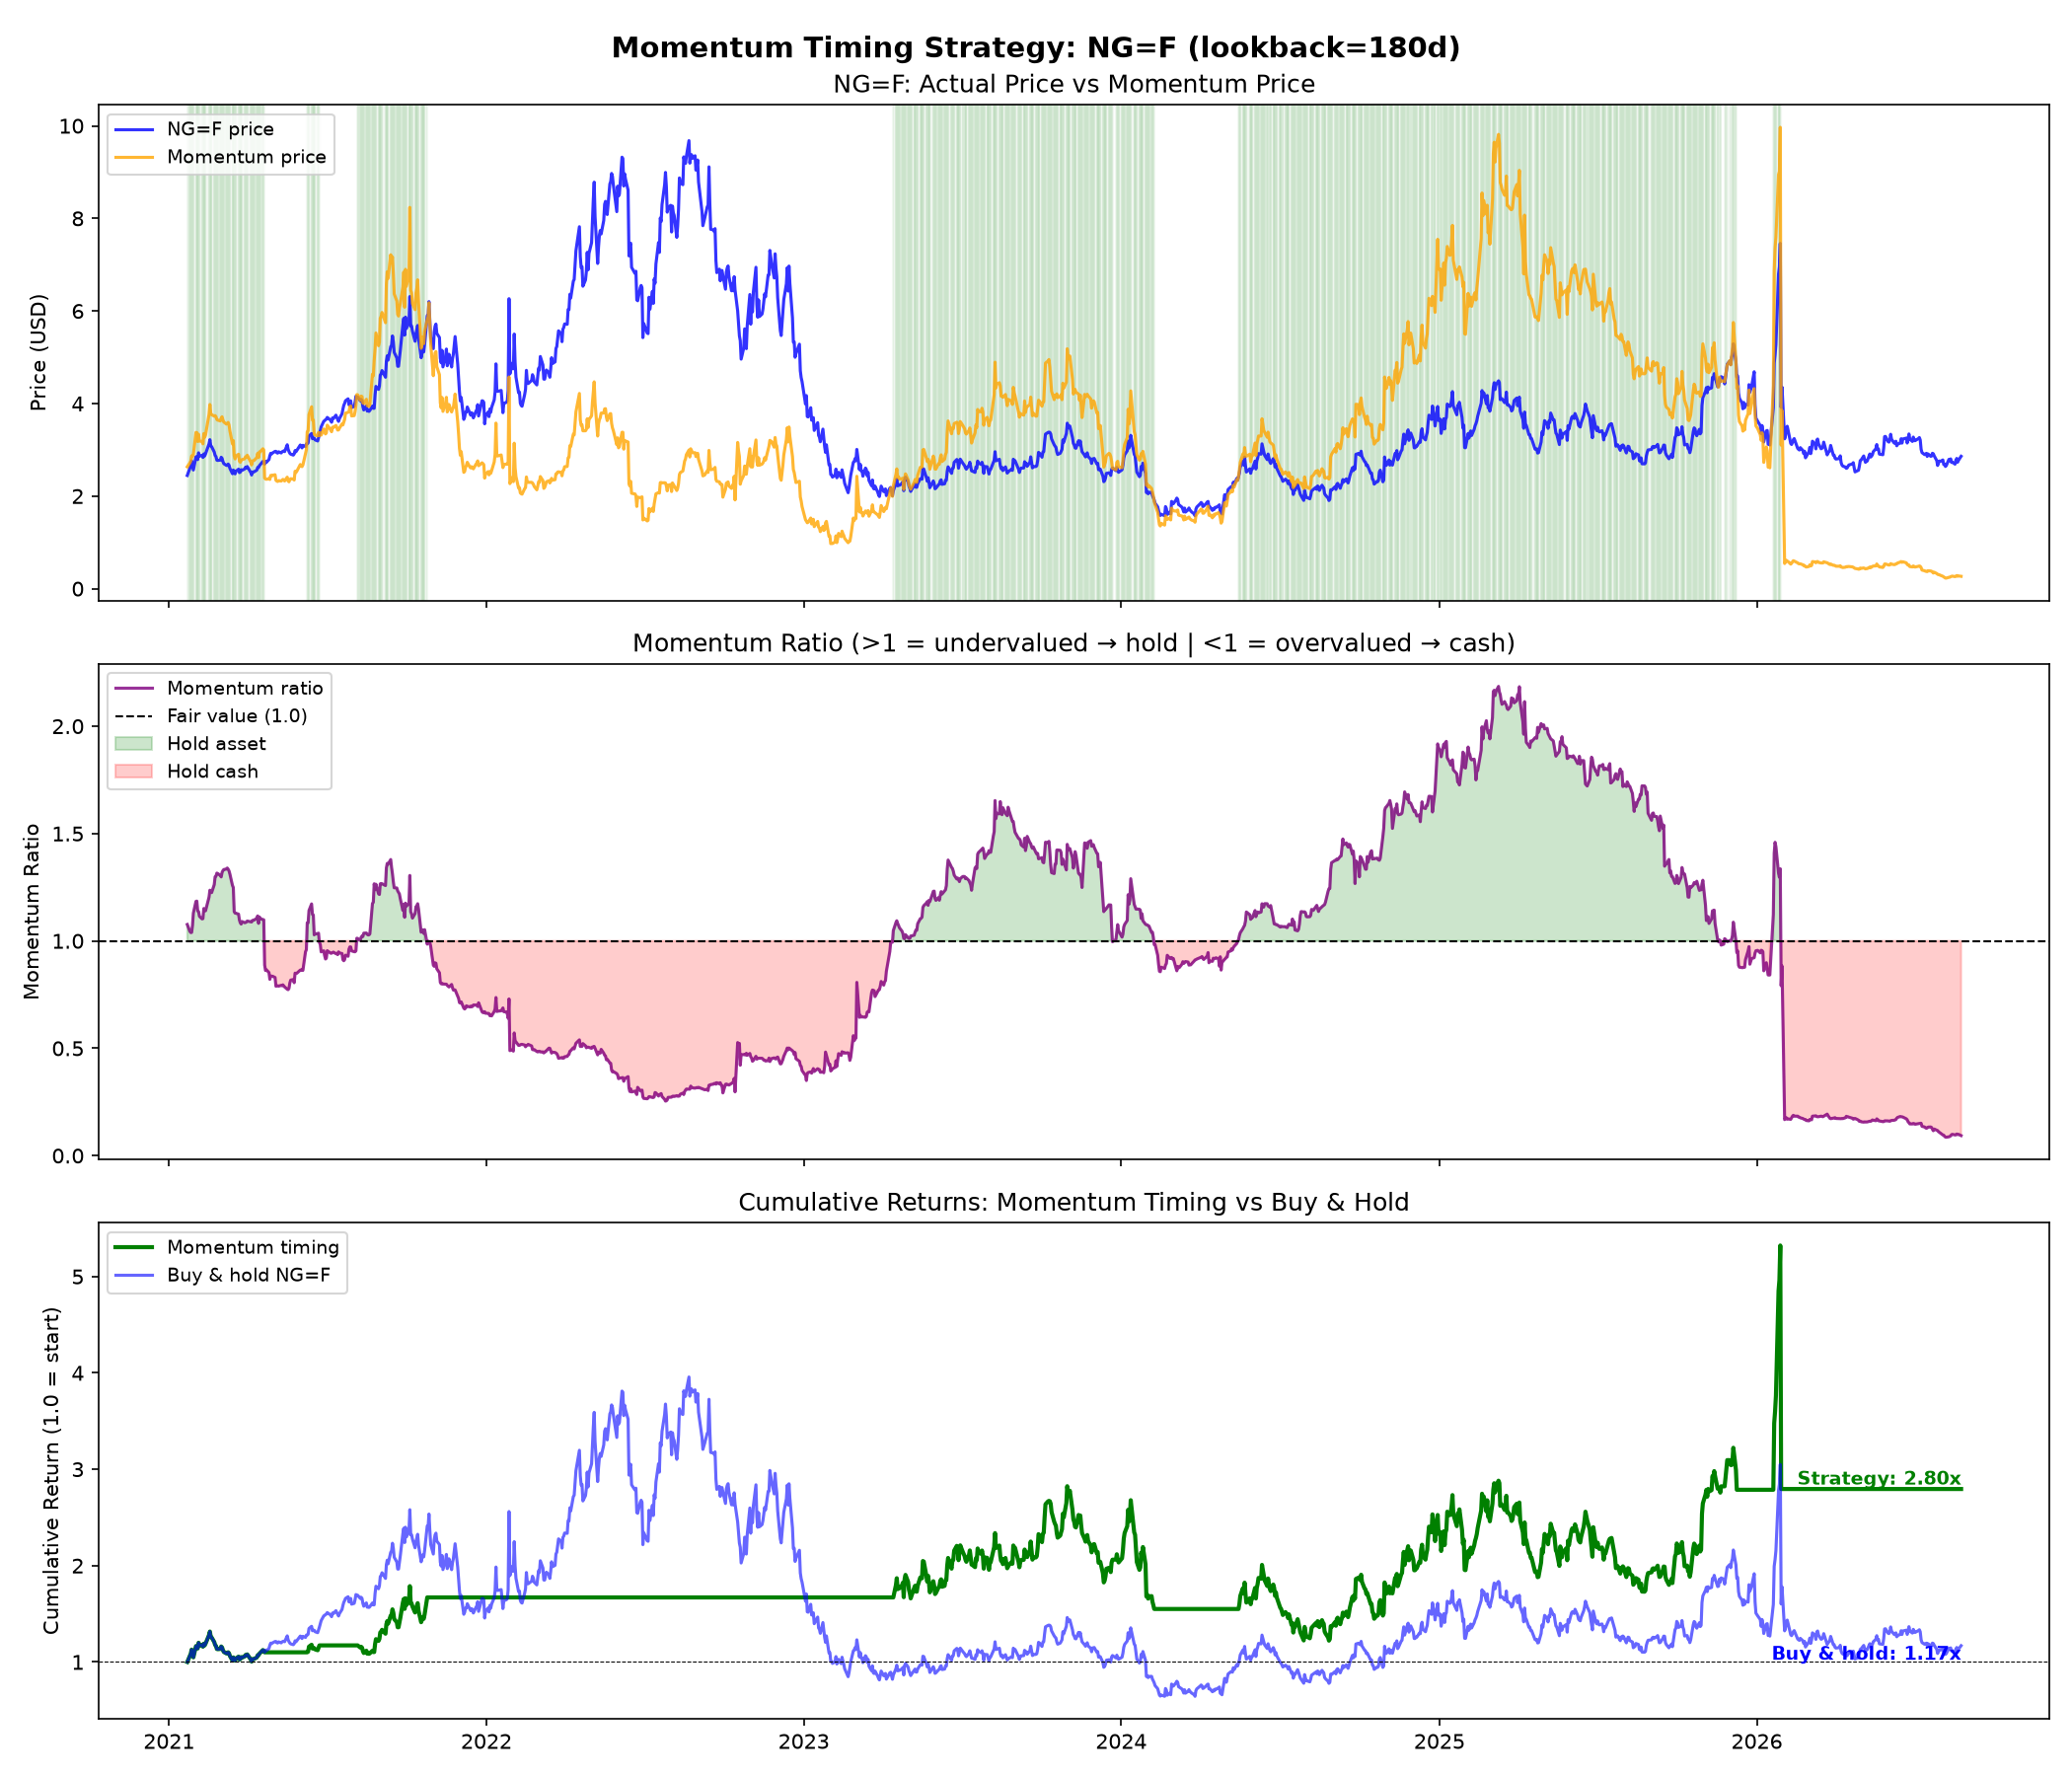

The data file committed next to this chart (first rows):
Date, Close, MomentumPrice, MomentumRatio, signal, position, asset_return, strategy_return, cumulative_asset, cumulative_strategy, cumulative_cash
2021-04-19 00:00:00-04:00, 2.749, 2.879, 1.047, 1, 0, 0.0, 0.0, 1.0, 1.0, 1.0
2021-04-20 00:00:00-04:00, 2.727, 2.849, 1.045, 1, 1, -0.008003, -0.008003, 0.992, 0.992, 1.0
2021-04-21 00:00:00-04:00, 2.692, 2.83, 1.051, 1, 1, -0.01283, -0.01283, 0.9793, 0.9793, 1.0
2021-04-22 00:00:00-04:00, 2.749, 2.925, 1.064, 1, 1, 0.02117, 0.02117, 1.0, 1.0, 1.0
2021-04-23 00:00:00-04:00, 2.73, 2.914, 1.067, 1, 1, -0.006912, -0.006912, 0.9931, 0.9931, 1.0
2021-04-26 00:00:00-04:00, 2.79, 3.021, 1.083, 1, 1, 0.02198, 0.02198, 1.015, 1.015, 1.0
2021-04-27 00:00:00-04:00, 2.873, 3.046, 1.06, 1, 1, 0.02975, 0.02975, 1.045, 1.045, 1.0
2021-04-28 00:00:00-04:00, 2.925, 3.097, 1.059, 1, 1, 0.0181, 0.0181, 1.064, 1.064, 1.0
2021-04-29 00:00:00-04:00, 2.911, 3.062, 1.052, 1, 1, -0.004786, -0.004786, 1.059, 1.059, 1.0
2021-04-30 00:00:00-04:00, 2.931, 3.07, 1.048, 1, 1, 0.00687, 0.00687, 1.066, 1.066, 1.0
2021-05-03 00:00:00-04:00, 2.966, 3.118, 1.051, 1, 1, 0.01194, 0.01194, 1.079, 1.079, 1.0
2021-05-04 00:00:00-04:00, 2.967, 3.138, 1.058, 1, 1, 0.0003371, 0.0003371, 1.079, 1.079, 1.0
2021-05-05 00:00:00-04:00, 2.938, 3.125, 1.064, 1, 1, -0.009774, -0.009774, 1.069, 1.069, 1.0
2021-05-06 00:00:00-04:00, 2.928, 3.12, 1.066, 1, 1, -0.003404, -0.003404, 1.065, 1.065, 1.0
2021-05-07 00:00:00-04:00, 2.958, 3.196, 1.081, 1, 1, 0.01025, 0.01025, 1.076, 1.076, 1.0
2021-05-10 00:00:00-04:00, 2.932, 3.089, 1.054, 1, 1, -0.00879, -0.00879, 1.067, 1.067, 1.0
2021-05-11 00:00:00-04:00, 2.955, 3.145, 1.064, 1, 1, 0.007844, 0.007844, 1.075, 1.075, 1.0
2021-05-12 00:00:00-04:00, 2.969, 3.156, 1.063, 1, 1, 0.004738, 0.004738, 1.08, 1.08, 1.0
2021-05-13 00:00:00-04:00, 2.973, 3.333, 1.121, 1, 1, 0.001347, 0.001347, 1.081, 1.081, 1.0
2021-05-14 00:00:00-04:00, 2.961, 3.298, 1.114, 1, 1, -0.004036, -0.004036, 1.077, 1.077, 1.0
2021-05-17 00:00:00-04:00, 3.109, 3.328, 1.071, 1, 1, 0.04998, 0.04998, 1.131, 1.131, 1.0
2021-05-18 00:00:00-04:00, 3.012, 3.256, 1.081, 1, 1, -0.0312, -0.0312, 1.096, 1.096, 1.0
2021-05-19 00:00:00-04:00, 2.964, 3.217, 1.085, 1, 1, -0.01594, -0.01594, 1.078, 1.078, 1.0
2021-05-20 00:00:00-04:00, 2.925, 3.272, 1.119, 1, 1, -0.01316, -0.01316, 1.064, 1.064, 1.0
2021-05-21 00:00:00-04:00, 2.906, 3.431, 1.181, 1, 1, -0.006496, -0.006496, 1.057, 1.057, 1.0
2021-05-24 00:00:00-04:00, 2.886, 3.387, 1.174, 1, 1, -0.006882, -0.006882, 1.05, 1.05, 1.0
2021-05-25 00:00:00-04:00, 2.913, 3.408, 1.17, 1, 1, 0.009356, 0.009356, 1.06, 1.06, 1.0
2021-05-26 00:00:00-04:00, 2.984, 3.389, 1.136, 1, 1, 0.02437, 0.02437, 1.085, 1.085, 1.0
2021-05-27 00:00:00-04:00, 2.958, 3.37, 1.139, 1, 1, -0.008713, -0.008713, 1.076, 1.076, 1.0
2021-05-28 00:00:00-04:00, 2.986, 3.388, 1.135, 1, 1, 0.009466, 0.009466, 1.086, 1.086, 1.0
2021-06-01 00:00:00-04:00, 3.104, 3.559, 1.147, 1, 1, 0.03952, 0.03952, 1.129, 1.129, 1.0
2021-06-02 00:00:00-04:00, 3.075, 3.545, 1.153, 1, 1, -0.009343, -0.009343, 1.119, 1.119, 1.0
2021-06-03 00:00:00-04:00, 3.041, 3.529, 1.161, 1, 1, -0.01106, -0.01106, 1.106, 1.106, 1.0
2021-06-04 00:00:00-04:00, 3.097, 3.579, 1.156, 1, 1, 0.01841, 0.01841, 1.127, 1.127, 1.0
2021-06-07 00:00:00-04:00, 3.07, 3.521, 1.147, 1, 1, -0.008718, -0.008718, 1.117, 1.117, 1.0
2021-06-08 00:00:00-04:00, 3.128, 3.565, 1.14, 1, 1, 0.01889, 0.01889, 1.138, 1.138, 1.0
2021-06-09 00:00:00-04:00, 3.129, 3.693, 1.18, 1, 1, 0.0003197, 0.0003197, 1.138, 1.138, 1.0
2021-06-10 00:00:00-04:00, 3.149, 3.828, 1.215, 1, 1, 0.006392, 0.006392, 1.146, 1.146, 1.0
2021-06-11 00:00:00-04:00, 3.296, 4.063, 1.233, 1, 1, 0.04668, 0.04668, 1.199, 1.199, 1.0
2021-06-14 00:00:00-04:00, 3.352, 4.115, 1.228, 1, 1, 0.01699, 0.01699, 1.219, 1.219, 1.0
2021-06-15 00:00:00-04:00, 3.24, 3.986, 1.23, 1, 1, -0.03341, -0.03341, 1.179, 1.179, 1.0
2021-06-16 00:00:00-04:00, 3.251, 3.997, 1.23, 1, 1, 0.003395, 0.003395, 1.183, 1.183, 1.0
2021-06-17 00:00:00-04:00, 3.253, 4, 1.23, 1, 1, 0.0006152, 0.0006152, 1.183, 1.183, 1.0
2021-06-18 00:00:00-04:00, 3.215, 3.965, 1.233, 1, 1, -0.01168, -0.01168, 1.17, 1.17, 1.0
2021-06-21 00:00:00-04:00, 3.191, 3.969, 1.244, 1, 1, -0.007465, -0.007465, 1.161, 1.161, 1.0
2021-06-22 00:00:00-04:00, 3.258, 3.99, 1.225, 1, 1, 0.021, 0.021, 1.185, 1.185, 1.0
2021-06-23 00:00:00-04:00, 3.333, 3.981, 1.194, 1, 1, 0.02302, 0.02302, 1.212, 1.212, 1.0
2021-06-24 00:00:00-04:00, 3.418, 4.036, 1.181, 1, 1, 0.0255, 0.0255, 1.243, 1.243, 1.0
2021-06-25 00:00:00-04:00, 3.496, 4.054, 1.16, 1, 1, 0.02282, 0.02282, 1.272, 1.272, 1.0
2021-06-28 00:00:00-04:00, 3.617, 4.268, 1.18, 1, 1, 0.03461, 0.03461, 1.316, 1.316, 1.0
2021-06-29 00:00:00-04:00, 3.63, 4.322, 1.191, 1, 1, 0.003594, 0.003594, 1.32, 1.32, 1.0
2021-06-30 00:00:00-04:00, 3.65, 4.42, 1.211, 1, 1, 0.00551, 0.00551, 1.328, 1.328, 1.0
2021-07-01 00:00:00-04:00, 3.661, 4.621, 1.262, 1, 1, 0.003014, 0.003014, 1.332, 1.332, 1.0
2021-07-02 00:00:00-04:00, 3.7, 4.647, 1.256, 1, 1, 0.01065, 0.01065, 1.346, 1.346, 1.0
2021-07-06 00:00:00-04:00, 3.637, 4.558, 1.253, 1, 1, -0.01703, -0.01703, 1.323, 1.323, 1.0
2021-07-07 00:00:00-04:00, 3.596, 4.512, 1.255, 1, 1, -0.01127, -0.01127, 1.308, 1.308, 1.0
2021-07-08 00:00:00-04:00, 3.688, 4.635, 1.257, 1, 1, 0.02558, 0.02558, 1.342, 1.342, 1.0
2021-07-09 00:00:00-04:00, 3.674, 4.666, 1.27, 1, 1, -0.003796, -0.003796, 1.336, 1.336, 1.0
2021-07-12 00:00:00-04:00, 3.749, 4.77, 1.272, 1, 1, 0.02041, 0.02041, 1.364, 1.364, 1.0
2021-07-13 00:00:00-04:00, 3.696, 4.786, 1.295, 1, 1, -0.01414, -0.01414, 1.344, 1.344, 1.0
... 1,287 more rows
